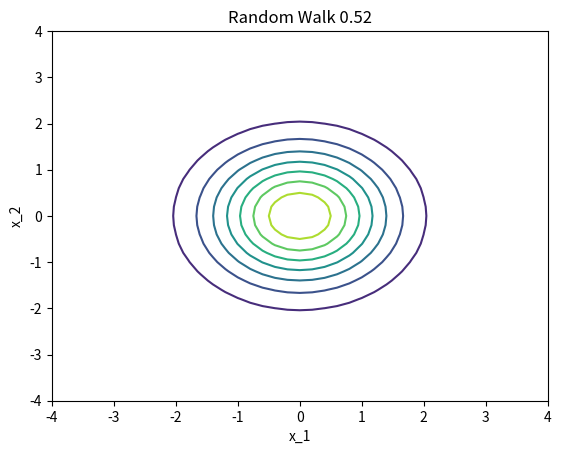

The script that saved this image: (Note: this script raises an exception after producing the figure.)
"""
# This code implements a random-walk M-H algorithm in 2 dimensions
# assuming a symmetric proposal (Gaussian)

# [redacted]
"""
import numpy as np
import matplotlib.pyplot as plt
from matplotlib.animation import FuncAnimation
#import turtle

# define the Gaussian distribution we wish to sample from   
mu_1 = -1.5
mu_2 = 1.5          
def gauss(x_1, x_2):
    return 1/(2*np.pi)*np.exp((-1/2)*(x_1**2+x_2**2))

# plot this distribution
x = np.arange(-4.0,4.0,0.2)
y = np.arange(-4.0,4.0,0.2)
X,Y = np.meshgrid(x, y) # grid of points
Z = gauss(X, Y) # evaluation of the function on the grid
#fig, ax = plt.subplots()
#CS = ax.contour(X, Y, Z)
#ax.set_title('Target Distribution')

# define the random walk mh algorithm
def rwmh(target,burn_in,length):
    start_1, start_2 = 5., 5.
    x_1, x_2 = start_1, start_2
    theta = np.zeros((length,2))
    acc = 0 # acceptance counter
    for i in range(burn_in):
        x_p1, x_p2 = [x_1, x_2] + np.random.normal(size=2)
        if np.random.rand()<target(x_p1,x_p2)/target(x_1,x_2):
            x_1, x_2 = x_p1, x_p2
    for i in range(length):
        x_p1, x_p2 = [x_1, x_2] + np.random.normal(size=2)
        if np.random.rand()<target(x_p1,x_p2)/target(x_1,x_2):
            x_1, x_2 = x_p1, x_p2
            acc=acc+1
        theta[i]=np.array([x_1,x_2])
    return theta, acc

# run the random walk mh algorithm on the density defined above and plot
burn_in_size=0
sample_size=300
samples, numacc = rwmh(gauss,burn_in_size,sample_size)
accrate=numacc/sample_size
ar = str(accrate)
ar = ar[:5]
#plt.scatter(samples[:,0],samples[:,1])
#print('Acceptance Rate:',accrate)

# animate the above chain
fig, ax = plt.subplots()
CS = ax.contour(X, Y, Z)
plt.xlim(-4, 4)
plt.ylim(-4, 4)
ax.set_title('Random Walk ' +ar)
plt.xlabel('x_1')
plt.ylabel('x_2')
graph, = plt.plot([], [], 'o', markersize=4, alpha=1.4)
samples_x = samples[:,0]
samples_y = samples[:,1]

def animate(i):
    graph.set_data(samples_x[:i+1], samples_y[:i+1])
    return graph

ani = FuncAnimation(fig, animate, frames=sample_size, interval=70)
plt.show()
#plt.rcParams['animation.convert_path'] = '/Users/<user>/image_magick/magick.exe'
#ani.save('/Users/<user>/random_walk_g.gif', writer='imagemagick', fps=100)